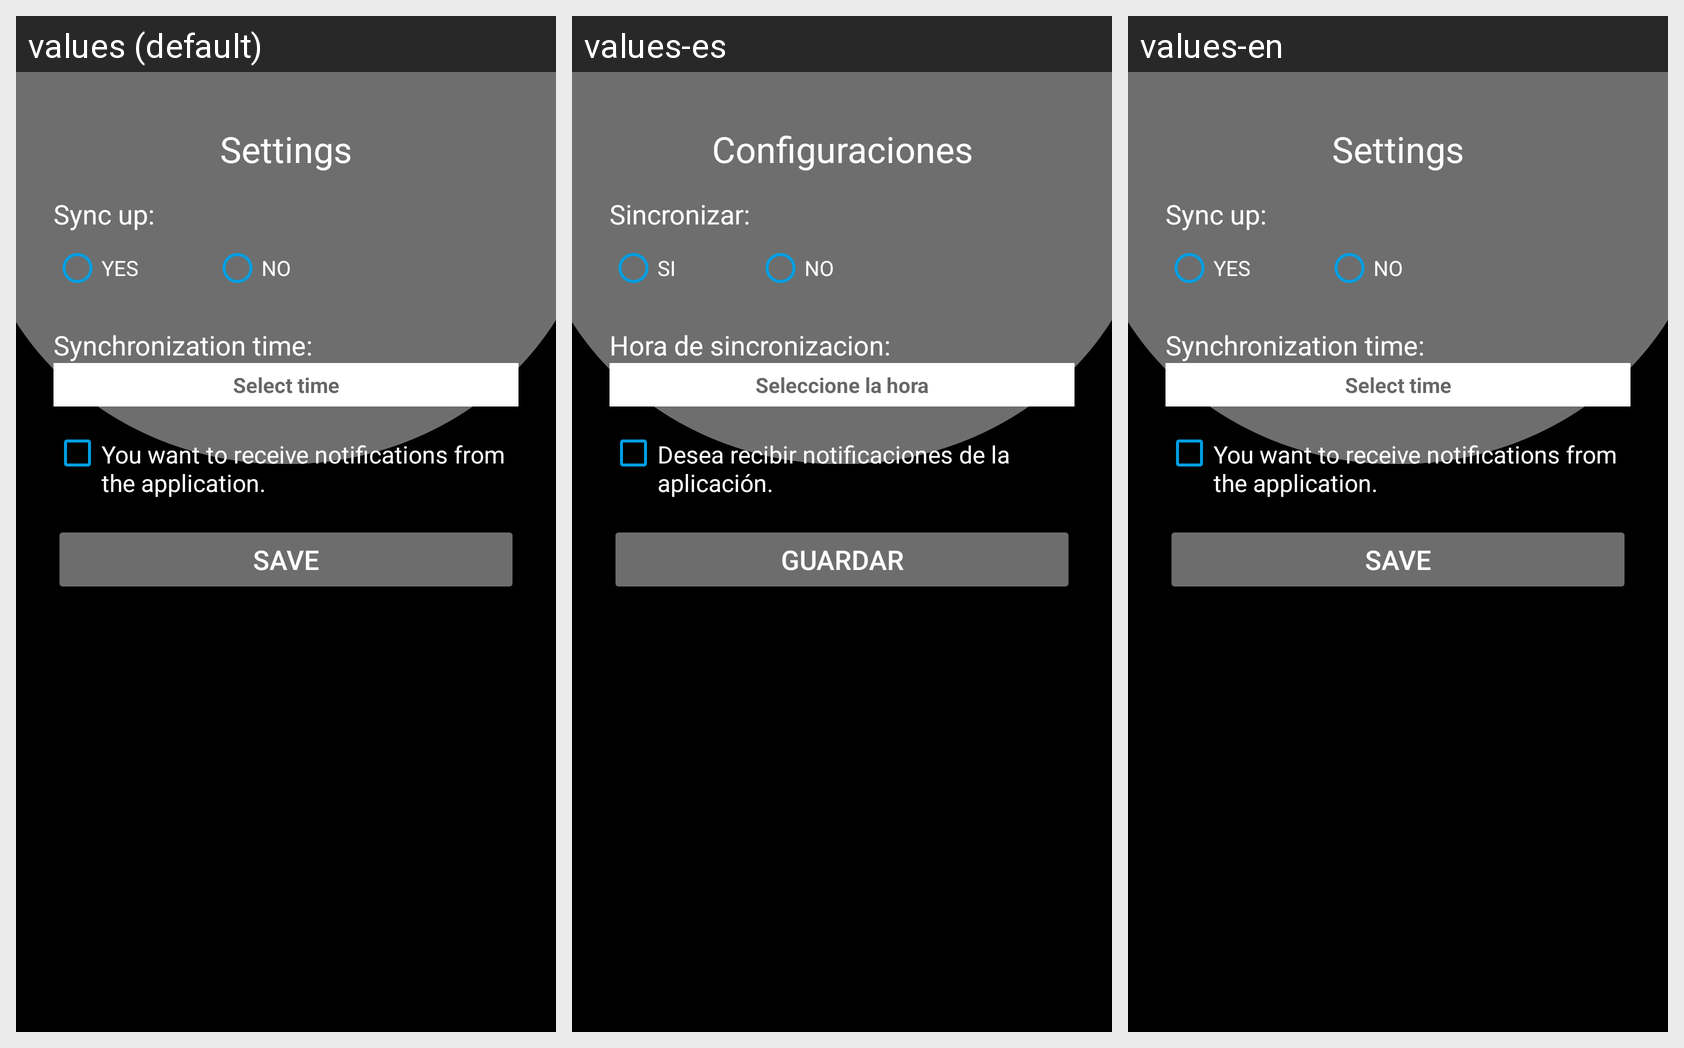

Strings drawn on this Android screen and how each of the app's shown locales translates them:
Android screen res/layout/fragment_settings.xml rendered under 3 locales, left to right: values (default), values-es, values-en. Device: Nexus 5 (rendered at 1080×1920; each locale shown at half size, 540×960, under a caption strip naming it); theme Theme.Talleringo.
Strings drawn on this screen, with the default value and each locale's value (text and hints the layout hard-codes, and strings that could not be matched under every locale, appear in the picture but are not listed):

menu_settings
  values: Settings
  values-es: Configuraciones
  values-en: Settings

add_settings_sincronizar
  values: Sync up:
  values-es: Sincronizar:
  values-en: Sync up:

add_settings_rbtn_yes
  values: YES
  values-es: SI
  values-en: YES

add_settings_rbtn_no
  values: NO
  values-es: NO
  values-en: NO

add_settings_hora
  values: Synchronization time:
  values-es: Hora de sincronizacion:
  values-en: Synchronization time:

hint_time
  values: Select time
  values-es: Seleccione la hora
  values-en: Select time

add_settings_cheboxLeyend
  values: You want to receive notifications from the application.
  values-es: Desea recibir notificaciones de la aplicación.
  values-en: You want to receive notifications from the application.

btn_save
  values: Save
  values-es: Guardar
  values-en: Save
